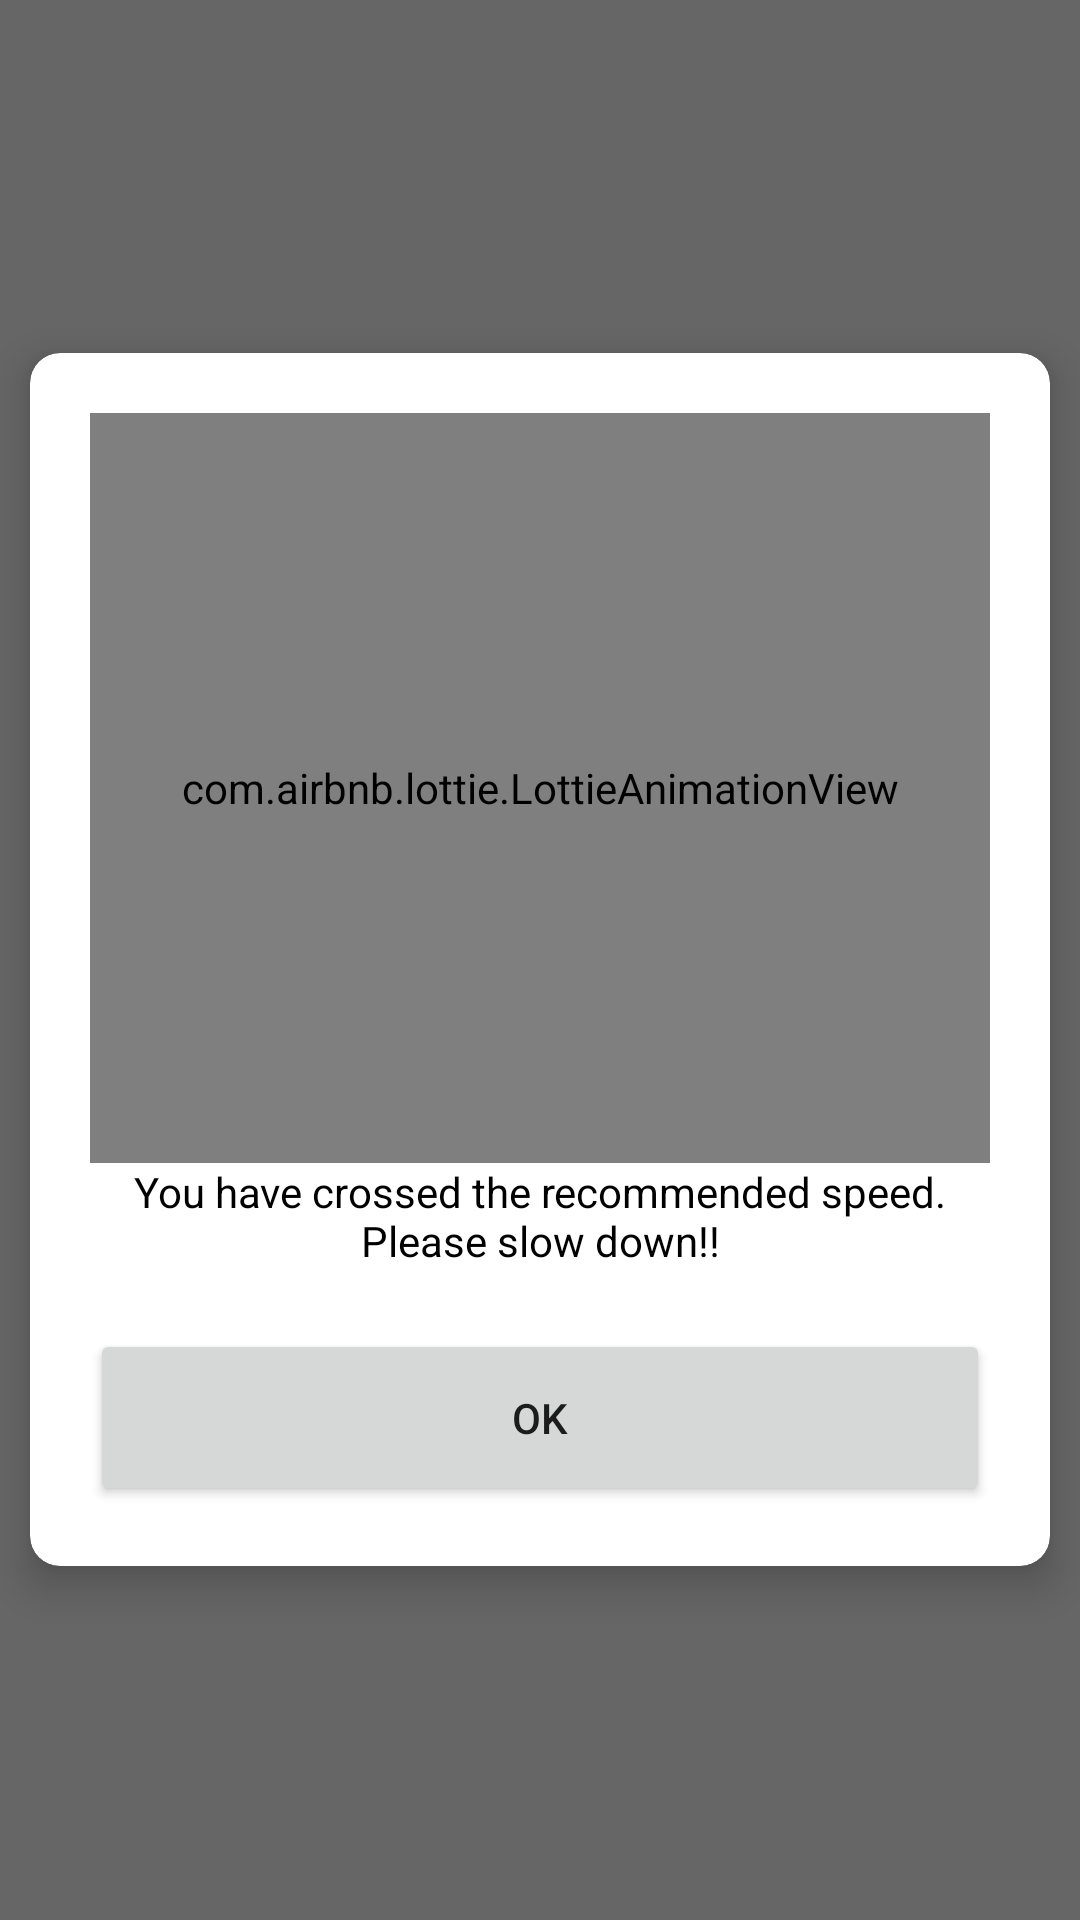

Here is an Android app screen rendered from its layout file. Give the layout XML and the strings, colors and styles it references.
<!-- AndroidManifest.xml: application theme Theme.AntDashboard -->
<!-- res/layout/speed_dialog.xml -->
<?xml version="1.0" encoding="utf-8"?>
<RelativeLayout xmlns:android="http://schemas.android.com/apk/res/android"
    xmlns:app="http://schemas.android.com/apk/res-auto"
    xmlns:tools="http://schemas.android.com/tools"
    android:layout_width="match_parent"
    android:layout_height="match_parent"

    android:background="#9000">

    <androidx.cardview.widget.CardView
        android:layout_width="340dp"
        android:layout_height="wrap_content"
        android:layout_centerVertical="true"
        android:layout_centerHorizontal="true"
        app:cardElevation="8dp"
        app:cardCornerRadius="10dp"
        >
        <LinearLayout
            android:layout_width="match_parent"
            android:layout_height="match_parent"
            android:id="@+id/bookmodal"
            android:orientation="vertical"

            android:padding="20dp"

            >


            <com.airbnb.lottie.LottieAnimationView
                android:id="@+id/speedanim"
                android:layout_width="match_parent"
                android:layout_height="250dp"
                android:layout_marginStart="0dp"
                android:layout_weight="1"
                android:layout_marginTop="0dp"
                android:layout_gravity="center"
                android:layout_marginEnd="0dp"
                android:scaleType="centerCrop"
                app:lottie_autoPlay="true"
                app:lottie_rawRes="@raw/speed"
                app:lottie_loop="true" />



            <TextView
                android:layout_width="match_parent"
                android:layout_height="wrap_content"
                android:text="You have crossed the recommended speed. Please slow down!!"
                android:textAlignment="center"
                android:textColor="@color/black"
                />
            <Button
                android:layout_width="match_parent"
                android:layout_height="wrap_content"
                android:layout_marginTop="20dp"
                android:padding="20dp"
                android:layout_weight="1"
                android:id="@+id/btnretry"
                android:text="ok"

                />

        </LinearLayout>
    </androidx.cardview.widget.CardView>

</RelativeLayout>
<!-- resources referenced by this layout -->
<resources>
  <color name="black">#FF000000</color>
  <style name="Theme.AntDashboard" parent="Theme.MaterialComponents.DayNight.NoActionBar">
          
          <item name="colorPrimary">@color/black</item>
          <item name="colorPrimaryVariant">@color/black</item>
          <item name="colorOnPrimary">@color/white</item>
          
          <item name="colorSecondary">@color/teal_200</item>
          <item name="colorSecondaryVariant">@color/teal_700</item>
          <item name="colorOnSecondary">@color/black</item>
          
          <item name="android:statusBarColor" tools:targetApi="l">?attr/colorPrimaryVariant</item>
          
      </style>
  <color name="white">#FFFFFFFF</color>
  <color name="teal_200">#FF03DAC5</color>
  <color name="teal_700">#FF018786</color>
</resources>
